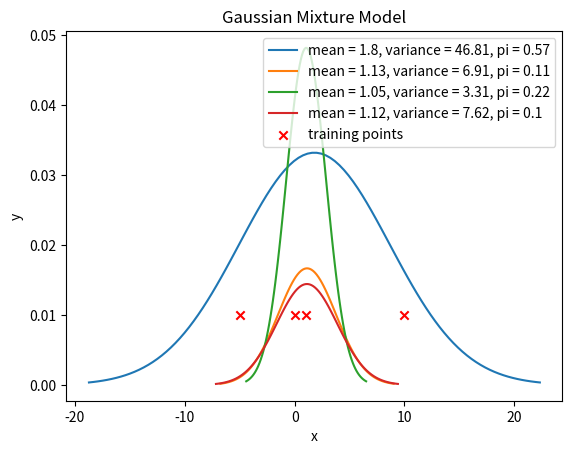

This chart was generated by the following Python code:
from matplotlib import pyplot as plt
import numpy as np

m = np.array([[-4, 9, 4, 0, -3], [10, -4, 8, 0, 0]])
mean = np.array([1.2, 2.8])
# subtract mean from m
m = m - mean[:, np.newaxis]
print(m.T)
# print covariance matrix
print(m @ m.T / 5)


means = [1.80, 1.13, 1.05, 1.12]
variance = [46.81, 6.91, 3.31, 7.62]
pi = [0.57, 0.11, 0.22, 0.10]
# training points
training_points = [1, 0, 10, -5]

for mean, var, pi in zip(means, variance, pi):
    # use gaussian formula to generate curve
    x = np.linspace(mean - 3 * np.sqrt(var), mean + 3 * np.sqrt(var), 100)
    y = pi* np.exp(-((x - mean) ** 2) / (2 * var)) / np.sqrt(2 * np.pi * var)

    # plot curve
    plt.plot(x, y, label="mean = " + str(mean) + ", variance = " + str(var) + ", pi = " + str(pi))

# plot training points
plt.scatter(training_points, np.zeros(len(training_points)) + 0.01, c="r", marker="x", label="training points")
plt.title("Gaussian Mixture Model")
plt.xlabel("x")
plt.ylabel("y")

# limit y axis to 1
axes = plt.gca()
# axes.set_ylim([0, 1])


plt.legend()
plt.show()
